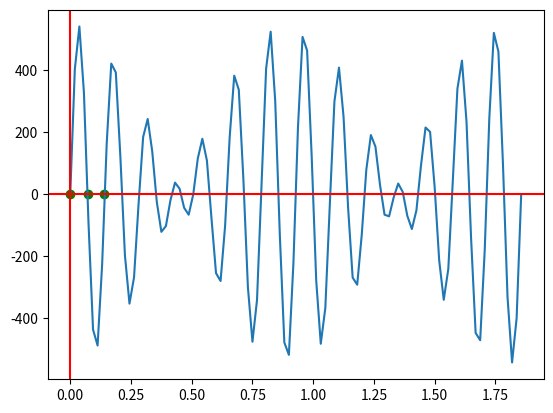

Here is the Python script that generated this plot:
# -*- coding: utf-8 -*-
"""
Created on Mon Sep 25 09:24:21 2023

@author: elect
"""

import numpy as np
import matplotlib.pyplot as plt

#Punto 1.1

t = np.linspace(0,1.85675,100) # Para dos bucles
h = t[1] - t[0]
B_0 = 0.05
r = 12.5
w = 3.5
f = 7
R = 1.75

def funcion_B(t):
    
    B = np.pi*(r**2)*B_0*np.cos(w*t)*np.cos(2*np.pi*f*t)
    
    return B

def derivada_central_B(t):
    
    dc = (funcion_B(t + h) - funcion_B(t - h))/(2*h)
    
    return dc

B = funcion_B(t)
dc = derivada_central_B(t)

def corriente(t):
    
    I = (-1/R)*(derivada_central_B(t))
    
    return I

I = corriente(t)
    
#Punto 1.2

def bif_todas_las_raices(x):
    
    lista_rango = [(1,5),(6,11)]
    lista_raices = np.array([0])
    tolerancia = 7
    
    for i in lista_rango:
            
        a = i[0]
        b = i[1]
        raiz_vd = corriente(x[a])
            
        for j in x[a:b]:
            
            for k in reversed(x[a:b]):
                
                c = (j+k)/2
                raiz_f = corriente(c)
                    
                resta = np.abs(raiz_vd) - np.abs(raiz_f)
                    
                if resta > 0:
                        
                    raiz_vd = raiz_f
                    c_vd = c
                        
        cc = np.round(c_vd,tolerancia)
        lista_raices = np.append(lista_raices,cc)
        lista_raices.sort()
    
    return lista_raices

raices = bif_todas_las_raices(t)

Y = [0,0,0]

def graficar():
    
    plt.plot(t,I)
    plt.axhline(0, color = 'r')
    plt.axvline(0,color = 'r')
    plt.scatter(raices,Y, color = 'g')
    plt.show()
    
graficar()